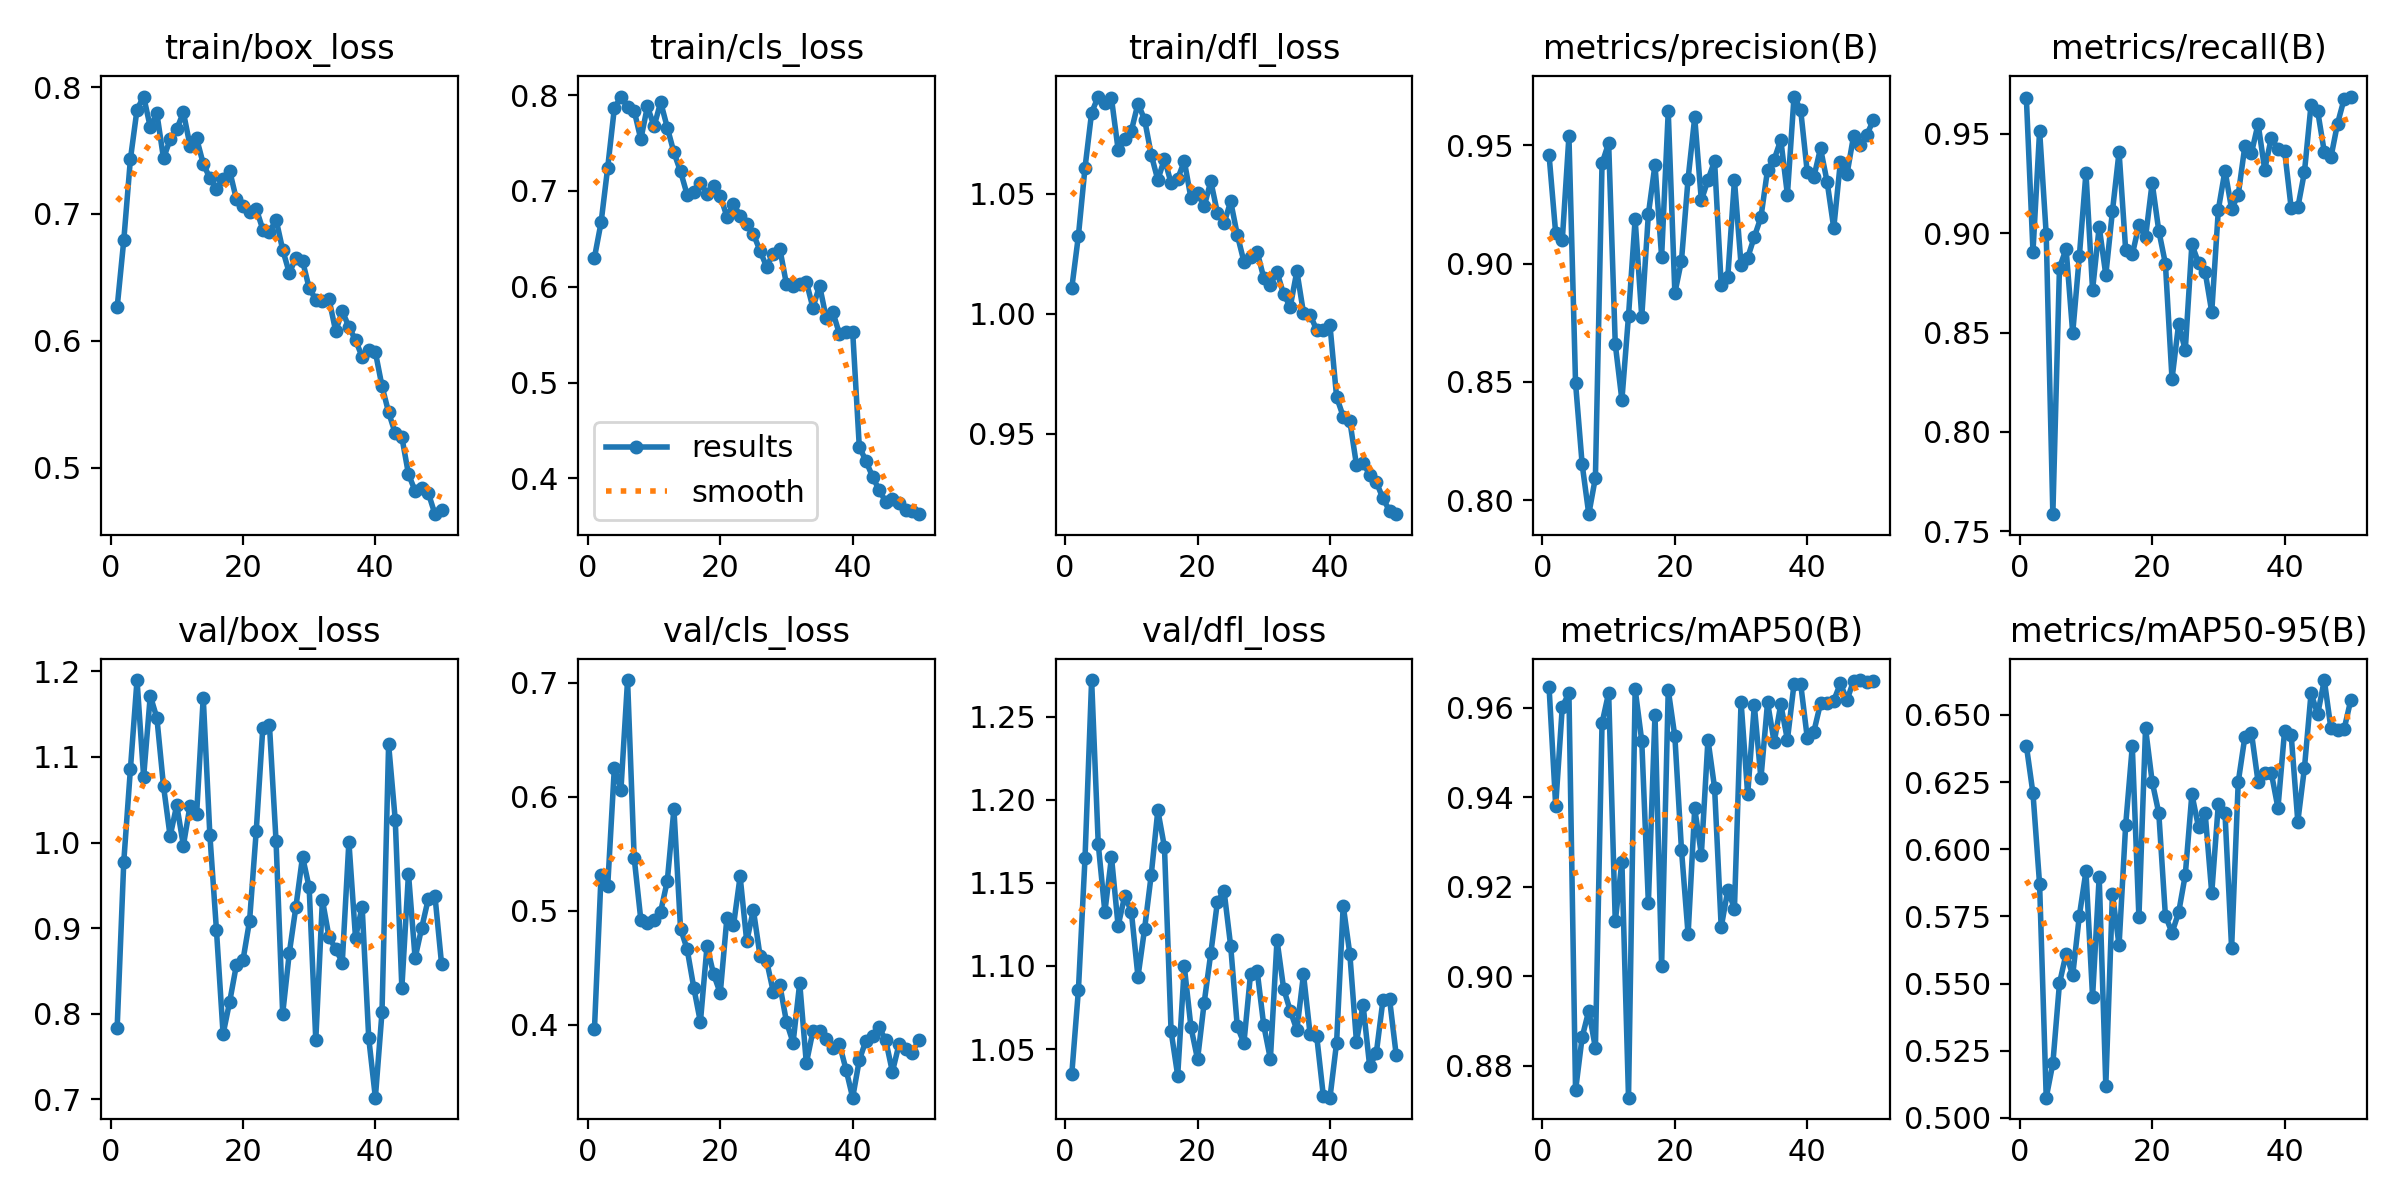

The data file committed next to this chart (first rows):
epoch, train/box_loss, train/cls_loss, train/dfl_loss, metrics/precision(B), metrics/recall(B), metrics/mAP50(B), metrics/mAP50-95(B), val/box_loss, val/cls_loss, val/dfl_loss, lr/pg0, lr/pg1, lr/pg2
1, 0.6264, 0.6304, 1.011, 0.946, 0.9679, 0.9646, 0.6385, 0.7839, 0.3963, 1.035, 0.0002711, 0.0002711, 0.0002711
2, 0.6793, 0.6671, 1.032, 0.9128, 0.8908, 0.9381, 0.6208, 0.9778, 0.5317, 1.085, 0.0005379, 0.0005379, 0.0005379
3, 0.7432, 0.7244, 1.061, 0.9101, 0.9516, 0.9603, 0.5869, 1.086, 0.5217, 1.165, 0.0007937, 0.0007937, 0.0007937
4, 0.7824, 0.7861, 1.084, 0.9539, 0.8994, 0.9632, 0.5075, 1.19, 0.6251, 1.272, 0.0007835, 0.0007835, 0.0007835
5, 0.7926, 0.7985, 1.091, 0.8496, 0.7586, 0.8745, 0.5203, 1.077, 0.6064, 1.173, 0.000767, 0.000767, 0.000767
6, 0.7685, 0.7879, 1.088, 0.8152, 0.8825, 0.8864, 0.55, 1.171, 0.7025, 1.133, 0.0007505, 0.0007505, 0.0007505
7, 0.7793, 0.7837, 1.09, 0.7941, 0.8921, 0.8923, 0.5611, 1.145, 0.5463, 1.165, 0.000734, 0.000734, 0.000734
8, 0.7439, 0.7539, 1.069, 0.8096, 0.8498, 0.884, 0.5531, 1.066, 0.4923, 1.124, 0.0007175, 0.0007175, 0.0007175
9, 0.7588, 0.7883, 1.073, 0.9424, 0.8883, 0.9566, 0.5752, 1.007, 0.489, 1.142, 0.0007011, 0.0007011, 0.0007011
10, 0.7668, 0.7673, 1.076, 0.951, 0.9304, 0.9633, 0.5918, 1.044, 0.4917, 1.133, 0.0006846, 0.0006846, 0.0006846
11, 0.7802, 0.7926, 1.088, 0.866, 0.8715, 0.9123, 0.545, 0.9965, 0.4993, 1.093, 0.0006681, 0.0006681, 0.0006681
12, 0.754, 0.7661, 1.081, 0.8424, 0.9032, 0.9256, 0.5897, 1.043, 0.5262, 1.122, 0.0006516, 0.0006516, 0.0006516
13, 0.7596, 0.7401, 1.066, 0.878, 0.879, 0.8729, 0.512, 1.033, 0.5893, 1.155, 0.0006351, 0.0006351, 0.0006351
14, 0.7396, 0.7203, 1.056, 0.9189, 0.911, 0.9642, 0.5834, 1.169, 0.4844, 1.194, 0.0006186, 0.0006186, 0.0006186
15, 0.7283, 0.696, 1.065, 0.8775, 0.9409, 0.9526, 0.5642, 1.009, 0.4662, 1.172, 0.0006021, 0.0006021, 0.0006021
16, 0.72, 0.6988, 1.054, 0.921, 0.8915, 0.9164, 0.6091, 0.8973, 0.4325, 1.061, 0.0005856, 0.0005856, 0.0005856
17, 0.7276, 0.7083, 1.056, 0.9419, 0.8893, 0.9585, 0.6383, 0.7763, 0.4023, 1.034, 0.0005691, 0.0005691, 0.0005691
18, 0.7339, 0.6971, 1.064, 0.903, 0.904, 0.9023, 0.5746, 0.8143, 0.4689, 1.1, 0.0005526, 0.0005526, 0.0005526
19, 0.7117, 0.7048, 1.048, 0.9644, 0.8979, 0.964, 0.645, 0.8566, 0.4441, 1.063, 0.0005361, 0.0005361, 0.0005361
20, 0.7066, 0.6948, 1.05, 0.8876, 0.9253, 0.9536, 0.6252, 0.8625, 0.4277, 1.044, 0.0005196, 0.0005196, 0.0005196
21, 0.7019, 0.6733, 1.045, 0.9013, 0.9012, 0.9283, 0.6135, 0.9087, 0.4934, 1.078, 0.0005031, 0.0005031, 0.0005031
22, 0.7042, 0.6863, 1.055, 0.936, 0.8847, 0.9093, 0.5753, 1.013, 0.4871, 1.108, 0.0004866, 0.0004866, 0.0004866
23, 0.6877, 0.6741, 1.042, 0.9619, 0.8267, 0.9375, 0.5689, 1.134, 0.5302, 1.139, 0.0004702, 0.0004702, 0.0004702
24, 0.6855, 0.6659, 1.038, 0.9268, 0.8544, 0.9272, 0.5765, 1.137, 0.4731, 1.145, 0.0004536, 0.0004536, 0.0004536
25, 0.6956, 0.655, 1.047, 0.9354, 0.8412, 0.9529, 0.5904, 1.001, 0.5008, 1.112, 0.0004372, 0.0004372, 0.0004372
26, 0.6718, 0.6377, 1.033, 0.9434, 0.8944, 0.9421, 0.6205, 0.8, 0.4607, 1.064, 0.0004207, 0.0004207, 0.0004207
27, 0.6535, 0.6208, 1.022, 0.8909, 0.8851, 0.911, 0.6082, 0.871, 0.4561, 1.054, 0.0004042, 0.0004042, 0.0004042
28, 0.6654, 0.6345, 1.024, 0.8946, 0.8806, 0.9193, 0.6136, 0.925, 0.429, 1.095, 0.0003877, 0.0003877, 0.0003877
29, 0.663, 0.6396, 1.026, 0.9353, 0.8604, 0.9151, 0.5837, 0.9835, 0.4349, 1.097, 0.0003712, 0.0003712, 0.0003712
30, 0.6415, 0.6025, 1.015, 0.8995, 0.9119, 0.9613, 0.617, 0.9476, 0.4024, 1.064, 0.0003547, 0.0003547, 0.0003547
31, 0.6325, 0.6007, 1.012, 0.9025, 0.9315, 0.9406, 0.6134, 0.7694, 0.3842, 1.044, 0.0003382, 0.0003382, 0.0003382
32, 0.6317, 0.603, 1.018, 0.9113, 0.9122, 0.9606, 0.5632, 0.9329, 0.4366, 1.116, 0.0003217, 0.0003217, 0.0003217
33, 0.6329, 0.6052, 1.008, 0.9196, 0.9193, 0.9442, 0.625, 0.8895, 0.3662, 1.086, 0.0003052, 0.0003052, 0.0003052
34, 0.6077, 0.578, 1.003, 0.9397, 0.9438, 0.9612, 0.6418, 0.8759, 0.3945, 1.073, 0.0002887, 0.0002887, 0.0002887
35, 0.6233, 0.6011, 1.018, 0.944, 0.9403, 0.9523, 0.6433, 0.8598, 0.3942, 1.062, 0.0002722, 0.0002722, 0.0002722
36, 0.611, 0.5676, 1, 0.9524, 0.955, 0.9608, 0.625, 1.001, 0.3879, 1.095, 0.0002557, 0.0002557, 0.0002557
37, 0.6006, 0.5736, 0.9995, 0.9292, 0.932, 0.9528, 0.6284, 0.8889, 0.3799, 1.059, 0.0002392, 0.0002392, 0.0002392
38, 0.5873, 0.5507, 0.9933, 0.9707, 0.948, 0.9653, 0.6284, 0.9252, 0.3829, 1.058, 0.0002227, 0.0002227, 0.0002227
39, 0.5928, 0.5532, 0.9935, 0.9651, 0.9423, 0.9654, 0.6154, 0.7714, 0.3606, 1.022, 0.0002062, 0.0002062, 0.0002062
40, 0.591, 0.5532, 0.9952, 0.9387, 0.9415, 0.9533, 0.6441, 0.702, 0.3359, 1.021, 0.0001898, 0.0001898, 0.0001898
41, 0.5642, 0.433, 0.9654, 0.9368, 0.9126, 0.9547, 0.6425, 0.8018, 0.369, 1.054, 0.0001733, 0.0001733, 0.0001733
42, 0.5436, 0.4182, 0.9572, 0.9488, 0.9129, 0.961, 0.6103, 1.115, 0.3859, 1.136, 0.0001568, 0.0001568, 0.0001568
43, 0.527, 0.4018, 0.9553, 0.9346, 0.9307, 0.961, 0.6302, 1.027, 0.3896, 1.107, 0.0001403, 0.0001403, 0.0001403
44, 0.524, 0.3877, 0.9371, 0.9151, 0.9647, 0.9616, 0.6581, 0.8303, 0.3976, 1.054, 0.0001238, 0.0001238, 0.0001238
45, 0.4949, 0.3756, 0.938, 0.9429, 0.9614, 0.9654, 0.6503, 0.9636, 0.3861, 1.077, 0.0001073, 0.0001073, 0.0001073
46, 0.4816, 0.3785, 0.9329, 0.9379, 0.9409, 0.9617, 0.663, 0.8651, 0.3586, 1.04, 9.0797e-05, 9.0797e-05, 9.0797e-05
47, 0.4837, 0.3742, 0.9299, 0.9541, 0.9382, 0.9661, 0.645, 0.9004, 0.3828, 1.048, 7.4304e-05, 7.4304e-05, 7.4304e-05
48, 0.4799, 0.367, 0.9231, 0.95, 0.9551, 0.9662, 0.6444, 0.9344, 0.3787, 1.079, 5.781e-05, 5.781e-05, 5.781e-05
49, 0.4633, 0.3659, 0.9179, 0.9545, 0.9676, 0.9658, 0.6448, 0.9376, 0.3755, 1.08, 4.1317e-05, 4.1317e-05, 4.1317e-05
50, 0.4667, 0.3626, 0.9165, 0.9608, 0.9688, 0.9659, 0.6555, 0.858, 0.3867, 1.046, 2.4823e-05, 2.4823e-05, 2.4823e-05
